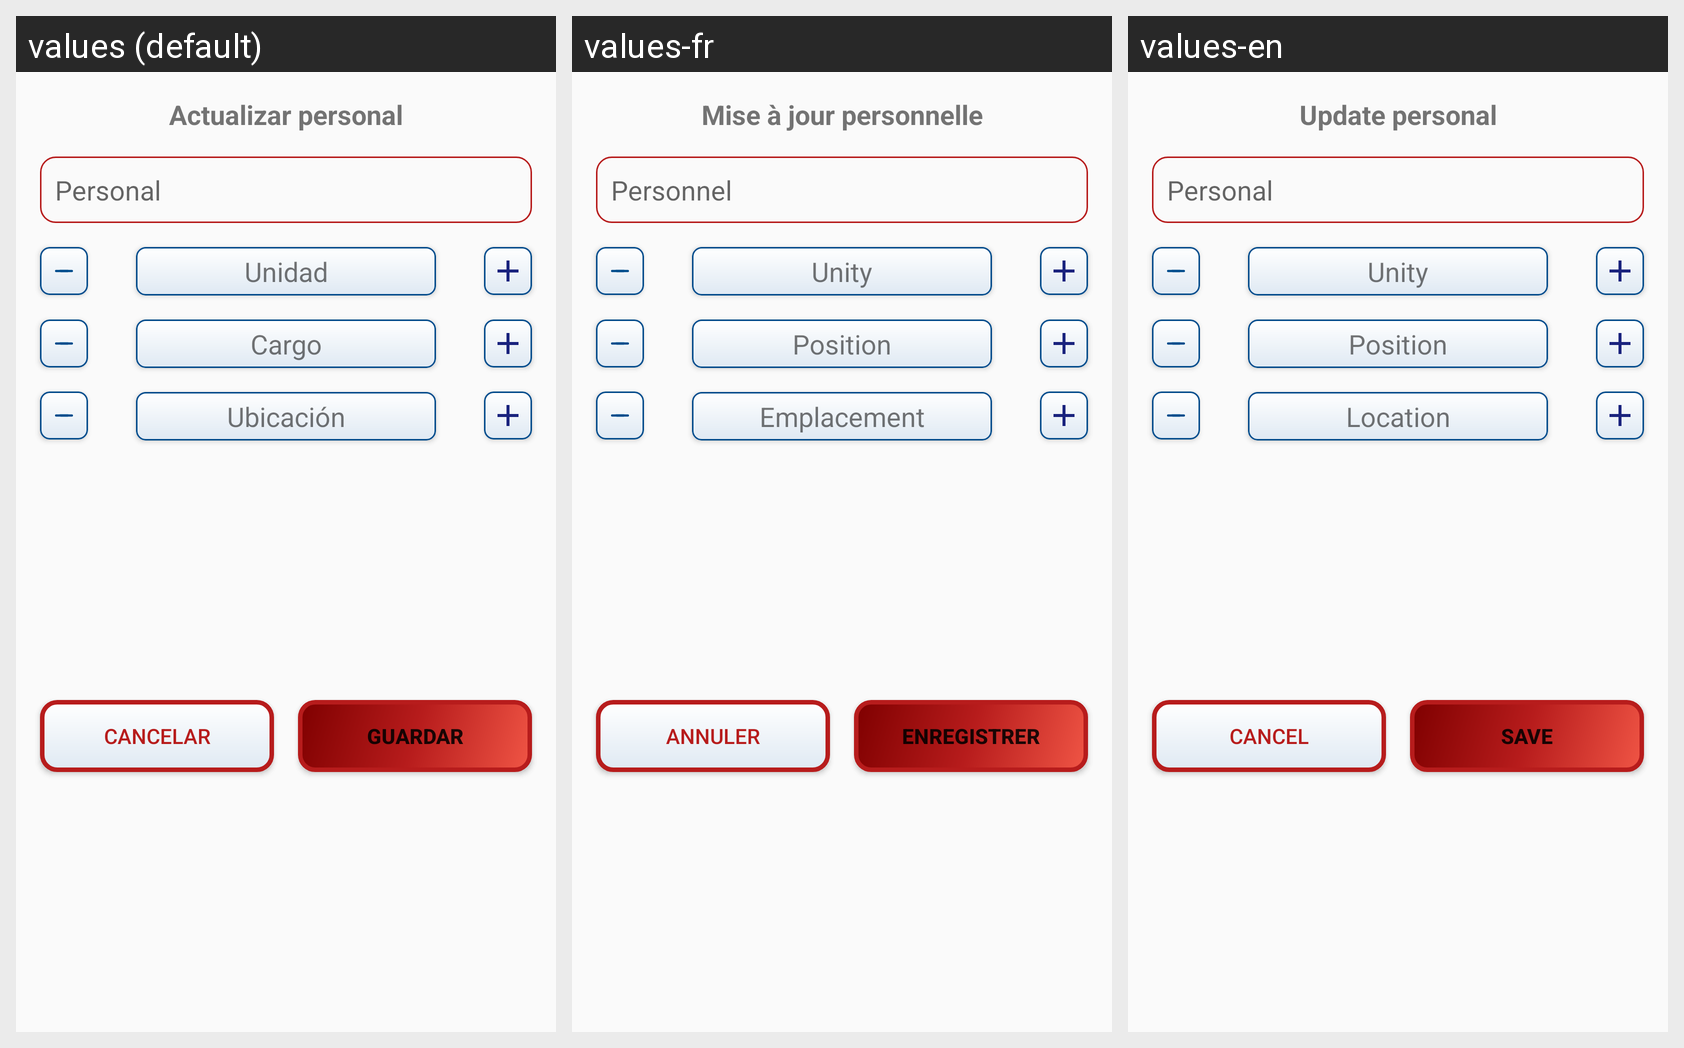

The Android screen above is rendered under several locales of the same app. Produce the string resources it draws, with the default and per-locale values.
Android screen res/layout/fragment_agregar_personal.xml rendered under 3 locales, left to right: values (default), values-fr, values-en. Device: Nexus 5 (rendered at 1080×1920; each locale shown at half size, 540×960, under a caption strip naming it); theme AppTheme.
Strings drawn on this screen, with the default value and each locale's value (text and hints the layout hard-codes, and strings that could not be matched under every locale, appear in the picture but are not listed):

actualizar_personal
  values: Actualizar personal
  values-fr: Mise à jour personnelle
  values-en: Update personal

personal
  values: Personal
  values-fr: Personnel
  values-en: Personal

cargo
  values: Cargo
  values-fr: Position
  values-en: Position

unidad_admin
  values: Unidad
  values-fr: Unity
  values-en: Unity

ubicacion
  values: Ubicación
  values-fr: Emplacement
  values-en: Location

guardar
  values: Guardar
  values-fr: Enregistrer
  values-en: Save

cancelar
  values: Cancelar
  values-fr: Annuler
  values-en: Cancel
